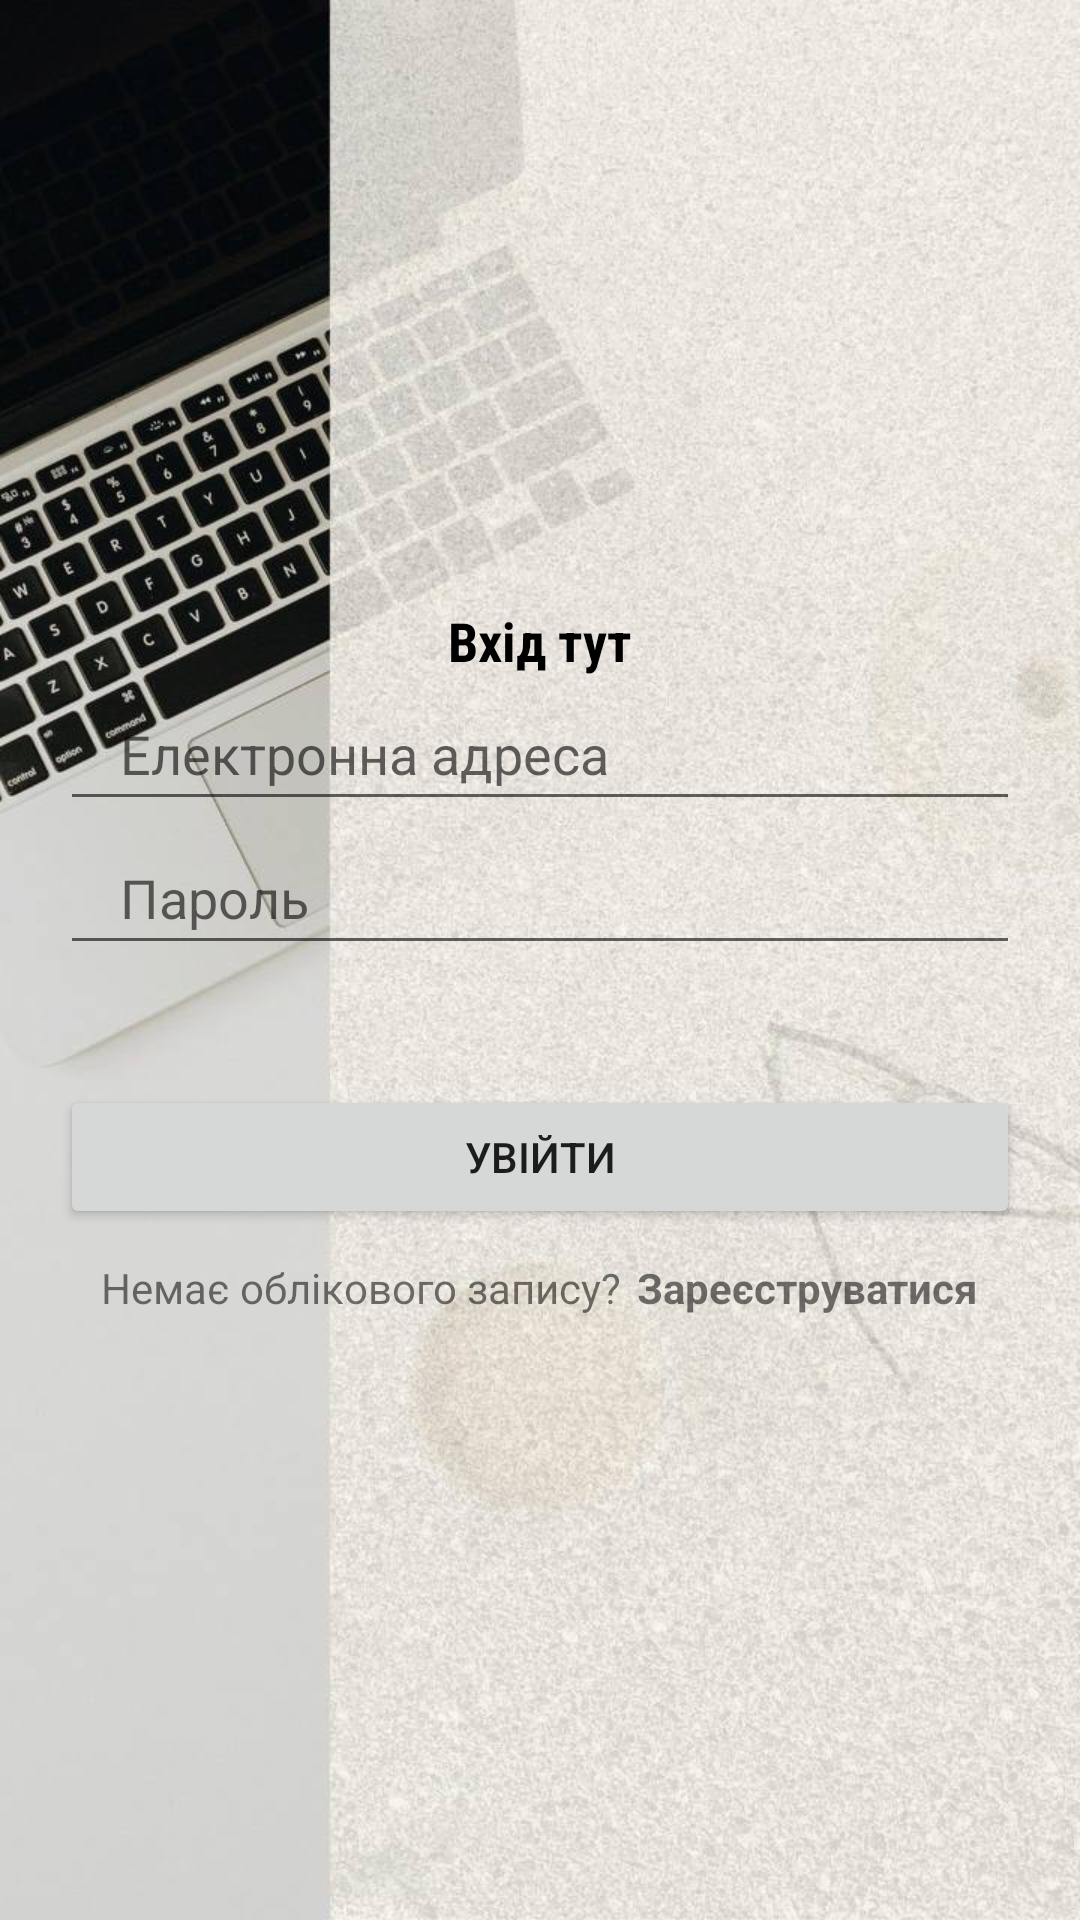

This screen was rendered from an Android layout file. Write that file and the resources it references.
<!-- AndroidManifest.xml: application theme Theme.Java -->
<!-- res/layout/activity_login.xml -->
<?xml version="1.0" encoding="utf-8"?>
<LinearLayout xmlns:android="http://schemas.android.com/apk/res/android"
    xmlns:app="http://schemas.android.com/apk/res-auto"
    xmlns:tools="http://schemas.android.com/tools"
    android:layout_width="match_parent"
    android:layout_height="match_parent"
    android:gravity="center"
    android:orientation="vertical"
    android:background="@drawable/login"
    tools:context=".Login">

    <TextView
        android:layout_width="match_parent"
        android:layout_height="wrap_content"
        android:textStyle="bold"
        android:gravity="center"
        android:textColor="#000000"
        android:fontFamily="sans-serif-condensed"
        android:textSize="18sp"
        android:text="Вхід тут"/>

    <EditText
        android:id="@+id/email"
        android:layout_width="match_parent"
        android:layout_height="wrap_content"
        android:layout_marginStart="20dp"
        android:layout_marginEnd="20dp"
        android:inputType="textEmailAddress"
        android:hint="Електронна адреса"
        android:maxLines="1"
        android:paddingStart="20dp"
        android:paddingEnd="0dp"
        android:minHeight="48dp" />


    <EditText
        android:id="@+id/password"
        android:layout_width="match_parent"
        android:layout_height="wrap_content"
        android:layout_marginStart="20dp"
        android:layout_marginEnd="20dp"
        android:inputType="textPassword"
        android:hint="Пароль"
        android:maxLines="1"
        android:paddingStart="20dp"
        android:paddingEnd="0dp"
        android:minHeight="48dp" />

    <androidx.appcompat.widget.AppCompatButton
        android:id="@+id/loginBtn"
        android:layout_width="match_parent"
        android:layout_height="wrap_content"
        android:layout_marginStart="20dp"
        android:layout_marginEnd="20dp"
        android:layout_marginTop="40dp"
        android:text="Увійти" />

    <LinearLayout
        android:layout_width="wrap_content"
        android:layout_height="wrap_content"
        android:orientation="horizontal"
        android:gravity="center"
        android:layout_marginTop="10dp">

        <TextView
            android:layout_width="wrap_content"
            android:layout_height="wrap_content"
            android:text="Немає облікового запису?" />

        <TextView
            android:id="@+id/registerNowBtn"
            android:layout_width="wrap_content"
            android:layout_height="wrap_content"
            android:layout_marginStart="5dp"
            android:text="Зареєструватися"
            android:textStyle="bold" />

    </LinearLayout>
</LinearLayout>
<!-- resources referenced by this layout -->
<resources>
  <!-- drawable login: jpg bitmap (drawable, 108951 bytes) -->
  <style name="Theme.Java" parent="Base.Theme.Java" />
  <style name="Base.Theme.Java" parent="Theme.MaterialComponents.DayNight.NoActionBar">
          
          
  
      </style>
</resources>
